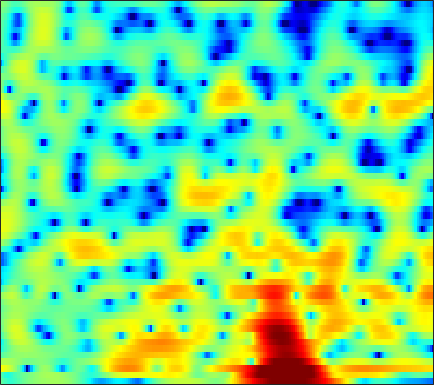

The file beside this chart, header and first rows:
-1.2215, -1.9671, -2.8173, -3.3903, -3.5827, -3.523, -3.1783, -2.8111, -2.2558, -1.7111, -1.2134, -0.87151, -0.45901, -0.088161, 0.15045, 0.42188, 0.65008, 0.7954, 0.96653, 1.1151, 1.2408, 1.3193, 1.4107, 1.4722
-1.63, -2.933, -4.189, -4.545, -4.272, -3.567, -2.811, -2.316, -1.789, -1.387, -1.067, -0.8584, -0.5847, -0.2949, -0.06225, 0.2713, 0.6141, 0.8603, 1.157, 1.401, 1.581, 1.671, 1.731, 1.727
5.539, 5.09, 4.477, 3.825, 3.297, 2.503, 1.524, 0.602, -0.9793, -3.185, -6.482, -10.46, -22.17, -14.05, -8.644, -4.631, -2.174, -0.9111, 0.2269, 0.8783, 1.107, 1.022, 0.563, -0.3183
1.926, 1.971, 1.966, 1.879, 1.771, 1.562, 1.276, 1.011, 0.6117, 0.1987, -0.1811, -0.3965, -0.5582, -0.5547, -0.4592, -0.2589, -0.03643, 0.1068, 0.238, 0.2579, 0.1482, -0.03007, -0.4042, -0.9343
-2.186, -1.63, -0.99, -0.4624, -0.1342, 0.2246, 0.4854, 0.6325, 0.7684, 0.8514, 0.8892, 0.8995, 0.8983, 0.8812, 0.8586, 0.8091, 0.7308, 0.6543, 0.5288, 0.3764, 0.2063, 0.06899, -0.132, -0.352
-4.685, -3.681, -2.465, -1.408, -0.7249, 0.04677, 0.6579, 1.018, 1.386, 1.627, 1.742, 1.75, 1.671, 1.502, 1.33, 1.06, 0.7552, 0.5112, 0.1781, -0.1455, -0.4338, -0.6152, -0.7951, -0.9063
-6.088, -4.203, -2.171, -0.5763, 0.3936, 1.424, 2.202, 2.619, 2.975, 3.126, 3.081, 2.914, 2.539, 1.991, 1.476, 0.663, -0.2898, -1.086, -2.243, -3.434, -4.494, -5.037, -5.204, -4.709
-2.736, -1.493, 0.02764, 1.323, 2.138, 2.982, 3.555, 3.813, 3.918, 3.746, 3.329, 2.861, 2.03, 0.9545, -0.01461, -1.509, -3.182, -4.547, -6.58, -9.085, -12.66, -16.68, -19, -12.56
-1.255, -0.04427, 1.304, 2.375, 3.002, 3.616, 3.953, 4.027, 3.864, 3.39, 2.578, 1.722, 0.205, -1.826, -3.784, -7.148, -11.49, -14.49, -14.16, -11.43, -9.234, -7.98, -6.486, -5.037
-0.4855, 0.3234, 1.265, 2.038, 2.48, 2.901, 3.1, 3.117, 2.95, 2.536, 1.842, 1.133, -0.04053, -1.437, -2.627, -4.372, -6.001, -6.734, -6.725, -5.941, -4.922, -4.146, -3.14, -2.223
-0.8833, -0.3192, 0.3661, 0.9392, 1.287, 1.637, 1.847, 1.904, 1.857, 1.687, 1.377, 1.063, 0.5608, 0.01729, -0.3929, -0.9096, -1.359, -1.603, -1.804, -1.853, -1.789, -1.683, -1.478, -1.25
-1.552, -0.8592, -0.09461, 0.5151, 0.8733, 1.228, 1.446, 1.52, 1.512, 1.423, 1.288, 1.163, 0.9356, 0.6587, 0.456, 0.2131, -0.01434, -0.208, -0.4787, -0.7327, -0.9544, -1.104, -1.296, -1.46
-0.7129, -0.01538, 0.739, 1.278, 1.575, 1.79, 1.846, 1.796, 1.617, 1.338, 1.044, 0.8649, 0.7215, 0.6719, 0.6719, 0.6791, 0.6387, 0.5439, 0.2795, -0.1791, -0.8514, -1.486, -2.434, -3.36
0.757, 1.351, 2.037, 2.551, 2.786, 2.858, 2.575, 2.142, 1.237, -0.07051, -1.673, -2.737, -3.116, -2.1, -0.955, 0.3859, 1.323, 1.74, 1.905, 1.527, 0.5235, -0.6795, -3.128, -7.276
-3.716, -2.284, -0.6948, 0.4484, 0.9933, 1.35, 1.233, 0.7922, -0.2891, -2.081, -4.96, -7.725, -8.931, -5.528, -2.977, -0.436, 1.227, 2.025, 2.595, 2.703, 2.407, 1.956, 1.122, 0.2076
-8.614, -6.665, -4.683, -3.214, -2.391, -1.608, -1.11, -0.9423, -0.9352, -1.035, -1.13, -1.175, -0.9956, -0.4852, -0.01229, 0.6501, 1.298, 1.69, 2.015, 2.162, 2.152, 2.035, 1.777, 1.489
-7.097, -6.409, -5.417, -4.46, -3.756, -2.926, -2.212, -1.717, -1.158, -0.7075, -0.2611, 0.06622, 0.4605, 0.8375, 1.132, 1.495, 1.767, 1.913, 2.039, 2.045, 1.928, 1.778, 1.516, 1.18
-7.445, -7.073, -6.377, -5.47, -4.725, -3.719, -2.784, -2.107, -1.24, -0.4876, 0.1673, 0.6449, 1.223, 1.681, 1.991, 2.349, 2.566, 2.649, 2.665, 2.525, 2.207, 1.87, 1.294, 0.5434
-12.73, -12.7, -10.65, -8.155, -6.592, -4.873, -3.466, -2.603, -1.619, -0.658, 0.2207, 0.8162, 1.571, 2.282, 2.721, 3.179, 3.535, 3.696, 3.732, 3.568, 3.172, 2.674, 1.684, 0.256
-11.96, -12.12, -10.15, -8.071, -6.954, -6.089, -5.565, -5.24, -4.752, -3.932, -2.719, -1.757, -0.5695, 0.5485, 1.27, 2.032, 2.651, 3.02, 3.326, 3.464, 3.413, 3.197, 2.665, 1.853
-2.843, -3.393, -4.064, -4.829, -5.622, -7.23, -10.05, -13.38, -19.27, -15.07, -9.921, -7.381, -5.049, -3.609, -2.797, -1.863, -1.083, -0.53, 0.2325, 0.9455, 1.53, 1.897, 2.269, 2.482
1.391, 0.9506, 0.1759, -0.8182, -1.744, -3.218, -5.051, -6.356, -7.627, -7.81, -7.11, -6.724, -6.462, -6.743, -7.318, -7.965, -7.807, -6.871, -4.918, -2.974, -1.373, -0.3678, 0.7262, 1.574
4.079, 3.871, 3.432, 2.836, 2.287, 1.479, 0.6011, -0.0961, -0.9419, -1.836, -2.749, -3.562, -5.085, -7.179, -9.553, -14.42, -17.6, -13.69, -8.851, -5.918, -3.919, -2.859, -1.843, -1.011
4.828, 4.758, 4.555, 4.214, 3.881, 3.333, 2.717, 2.186, 1.415, 0.5775, -0.3875, -1.134, -2.244, -3.412, -4.25, -5.186, -5.713, -5.807, -5.638, -5.437, -5.386, -5.535, -5.987, -6.594
4.513, 4.529, 4.447, 4.252, 4.039, 3.644, 3.157, 2.737, 2.072, 1.374, 0.58, -0.01808, -0.8201, -1.636, -2.168, -2.853, -3.454, -3.845, -4.442, -5.108, -6.106, -7.151, -9.234, -12.94
3.834, 3.938, 3.962, 3.881, 3.745, 3.464, 3.042, 2.658, 2.028, 1.294, 0.497, -0.1592, -0.9901, -1.777, -2.29, -2.833, -3.232, -3.469, -3.752, -4.084, -4.534, -4.99, -5.717, -6.452
2.864, 3.057, 3.25, 3.332, 3.303, 3.149, 2.82, 2.436, 1.766, 0.8215, -0.3253, -1.35, -2.849, -4.271, -5.129, -5.529, -5.155, -4.596, -3.729, -3.035, -2.494, -2.232, -2.008, -1.857
0.6745, 1.017, 1.525, 1.993, 2.271, 2.462, 2.437, 2.216, 1.636, 0.6732, -0.8009, -2.3, -5.224, -9.96, -16.96, -20.36, -10.06, -6.583, -3.717, -1.842, -0.5865, 0.09438, 0.7207, 1.084
-5.776, -4.739, -3.002, -1.365, -0.3367, 0.6507, 1.247, 1.448, 1.349, 0.9341, 0.1167, -0.6675, -1.984, -3.241, -3.958, -4.049, -3.247, -2.28, -0.9589, 0.2133, 1.142, 1.66, 2.147, 2.365
-18.92, -12.51, -7.508, -4.373, -2.717, -1.073, -0.006451, 0.5219, 0.8771, 0.9239, 0.7103, 0.4471, 0.05121, -0.3089, -0.4571, -0.4637, -0.2002, 0.1512, 0.7225, 1.337, 1.875, 2.18, 2.424, 2.445
-7.73, -6.762, -5.118, -3.397, -2.187, -0.869, 0.1432, 0.635, 1.037, 1.049, 0.8137, 0.4368, -0.157, -0.8248, -1.177, -1.339, -0.9883, -0.4842, 0.3743, 1.244, 1.965, 2.382, 2.674, 2.689
-7.072, -5.768, -3.956, -2.248, -1.106, 0.1723, 1.098, 1.559, 1.795, 1.615, 0.939, 0.06235, -1.732, -4.41, -7.167, -9.965, -7.371, -4.481, -1.474, 0.579, 1.986, 2.684, 3.238, 3.372
-12.22, -8.986, -5.623, -3.035, -1.555, 0.02585, 1.1, 1.647, 1.944, 1.856, 1.26, 0.5181, -0.9968, -3.032, -4.73, -6.048, -4.899, -3.244, -1.071, 0.5702, 1.781, 2.376, 2.878, 3.001
-11.05, -8.493, -5.633, -3.292, -1.855, -0.3713, 0.7199, 1.285, 1.74, 1.87, 1.698, 1.429, 0.8923, 0.3192, -0.06804, -0.3843, -0.4209, -0.2617, 0.1023, 0.5426, 0.9614, 1.227, 1.445, 1.506
-6.112, -4.795, -3.094, -1.58, -0.5896, 0.5026, 1.346, 1.793, 2.199, 2.336, 2.289, 2.108, 1.764, 1.301, 0.9075, 0.3709, -0.1479, -0.4635, -0.7947, -0.919, -0.8853, -0.7266, -0.4677, -0.202
-2.506, -1.643, -0.5433, 0.4597, 1.114, 1.864, 2.413, 2.715, 2.921, 2.946, 2.771, 2.505, 1.988, 1.244, 0.5542, -0.5824, -1.932, -3.097, -4.638, -5.736, -5.703, -5.004, -3.646, -2.399
-0.858, -0.1157, 0.7754, 1.53, 2.014, 2.511, 2.853, 3.003, 3.045, 2.932, 2.621, 2.283, 1.623, 0.7255, -0.1404, -1.656, -3.739, -5.913, -10.31, -19.74, -17.69, -11.05, -6.514, -3.846
-0.8431, -0.07257, 0.7908, 1.455, 1.821, 2.139, 2.296, 2.294, 2.193, 1.941, 1.587, 1.249, 0.6987, 0.04947, -0.5493, -1.458, -2.558, -3.435, -4.546, -5.245, -5.101, -4.508, -3.344, -2.147
-0.9027, -0.06728, 0.7346, 1.247, 1.44, 1.499, 1.33, 1.096, 0.6741, 0.179, -0.2854, -0.6183, -0.9461, -1.205, -1.354, -1.507, -1.617, -1.673, -1.679, -1.576, -1.311, -1.032, -0.5918, -0.1297
0.5853, 1.226, 1.718, 1.85, 1.712, 1.264, 0.4748, -0.2841, -1.531, -2.845, -3.946, -4.474, -4.527, -4.108, -3.564, -2.818, -2.048, -1.533, -0.8893, -0.308, 0.1885, 0.528, 0.889, 1.159
3.373, 3.553, 3.54, 3.173, 2.678, 1.647, 0.1372, -1.342, -4.073, -7.938, -13.93, -18.37, -13.84, -9.454, -7.323, -5.27, -3.653, -2.6, -1.328, -0.2456, 0.5641, 1.027, 1.428, 1.563
5.532, 5.321, 4.875, 4.213, 3.567, 2.422, 0.9525, -0.4396, -2.73, -5.409, -8.214, -9.742, -10.25, -9.972, -9.635, -8.699, -7.001, -5.262, -3.091, -1.272, 0.08085, 0.7261, 1.174, 1.113
5.839, 5.343, 4.59, 3.821, 3.213, 2.404, 1.549, 0.7816, -0.3199, -1.607, -3.121, -4.357, -6.425, -9.527, -13.54, -27.76, -13.61, -8.309, -4.194, -1.632, 0.001981, 0.7448, 1.168, 1.025
3.803, 2.746, 1.256, 0.02918, -0.494, -0.5205, -0.1987, 0.06554, 0.2539, 0.1013, -0.322, -0.7873, -1.66, -2.65, -3.225, -3.528, -2.967, -2.083, -0.783, 0.3326, 1.141, 1.529, 1.711, 1.542
0.7124, -1.399, -5.64, -13.98, -17.79, -8.138, -3.756, -1.787, -0.1789, 0.7703, 1.267, 1.399, 1.398, 1.31, 1.218, 1.153, 1.22, 1.319, 1.497, 1.662, 1.74, 1.706, 1.543, 1.195
0.2201, -0.9456, -2.539, -3.798, -3.983, -3.025, -1.485, -0.4093, 0.801, 1.677, 2.215, 2.434, 2.551, 2.488, 2.337, 2.085, 1.781, 1.53, 1.216, 0.9292, 0.6333, 0.3747, -0.04942, -0.6107
0.07023, -0.1224, -0.1948, -0.04496, 0.241, 0.7692, 1.403, 1.903, 2.495, 2.921, 3.154, 3.201, 3.048, 2.649, 2.219, 1.463, 0.5342, -0.1878, -1.086, -1.769, -2.142, -2.271, -2.461, -2.848
-2.966, -2.141, -0.9041, 0.3052, 1.103, 2.019, 2.784, 3.261, 3.728, 4.007, 4.076, 3.961, 3.551, 2.815, 2.011, 0.5081, -1.579, -3.631, -6.94, -9.414, -8.325, -6.564, -4.763, -3.849
-10.82, -6.502, -3.089, -0.8996, 0.277, 1.49, 2.401, 2.919, 3.429, 3.743, 3.852, 3.772, 3.419, 2.761, 2.007, 0.5677, -1.474, -3.53, -6.951, -9.514, -8.035, -5.989, -3.886, -2.603
-4.749, -4.028, -2.895, -1.855, -1.189, -0.4295, 0.2137, 0.6355, 1.157, 1.604, 1.939, 2.092, 2.162, 2.025, 1.774, 1.25, 0.549, -0.01488, -0.7209, -1.161, -1.237, -1.083, -0.7629, -0.4691
-2.36, -2.557, -2.804, -3.029, -3.167, -3.294, -3.218, -2.949, -2.342, -1.526, -0.6491, -0.01832, 0.7005, 1.233, 1.517, 1.75, 1.833, 1.824, 1.756, 1.658, 1.55, 1.459, 1.312, 1.112
-1.714, -2.413, -3.579, -5.078, -6.461, -8.595, -10.37, -10.43, -8.528, -5.931, -3.609, -2.151, -0.5627, 0.6935, 1.447, 2.221, 2.774, 3.05, 3.275, 3.336, 3.249, 3.081, 2.719, 2.193
-1.539, -2.458, -4.01, -6.091, -8.165, -11.86, -16.73, -17.56, -12.7, -8.467, -5.35, -3.491, -1.429, 0.2434, 1.268, 2.371, 3.199, 3.654, 4.043, 4.199, 4.124, 3.917, 3.426, 2.671
-1.574, -2.382, -3.709, -5.292, -6.572, -8.179, -9.338, -9.642, -9.102, -7.664, -5.722, -4.162, -2.187, -0.4266, 0.7074, 1.978, 2.952, 3.504, 3.995, 4.222, 4.185, 3.989, 3.493, 2.717
-1.46, -2.138, -3.357, -4.917, -6.33, -8.617, -11.37, -13.53, -14.34, -11.5, -7.964, -5.663, -3.094, -1.025, 0.2521, 1.622, 2.663, 3.243, 3.776, 4.039, 4.048, 3.889, 3.466, 2.803
-0.9772, -1.494, -2.487, -3.851, -5.153, -7.381, -10.31, -12.85, -14.07, -10.9, -7.262, -5.015, -2.599, -0.7156, 0.4365, 1.66, 2.585, 3.093, 3.554, 3.782, 3.791, 3.655, 3.284, 2.701
-0.3101, -0.6169, -1.223, -2.038, -2.721, -3.658, -4.447, -4.786, -4.752, -4.126, -3.069, -2.141, -0.9165, 0.1975, 0.9187, 1.72, 2.317, 2.641, 2.917, 3.035, 3.001, 2.881, 2.579, 2.097
0.6028, 0.3487, -0.1932, -0.8951, -1.47, -2.144, -2.568, -2.646, -2.44, -1.907, -1.182, -0.6048, 0.15, 0.8053, 1.183, 1.526, 1.691, 1.727, 1.687, 1.601, 1.522, 1.477, 1.416, 1.278
